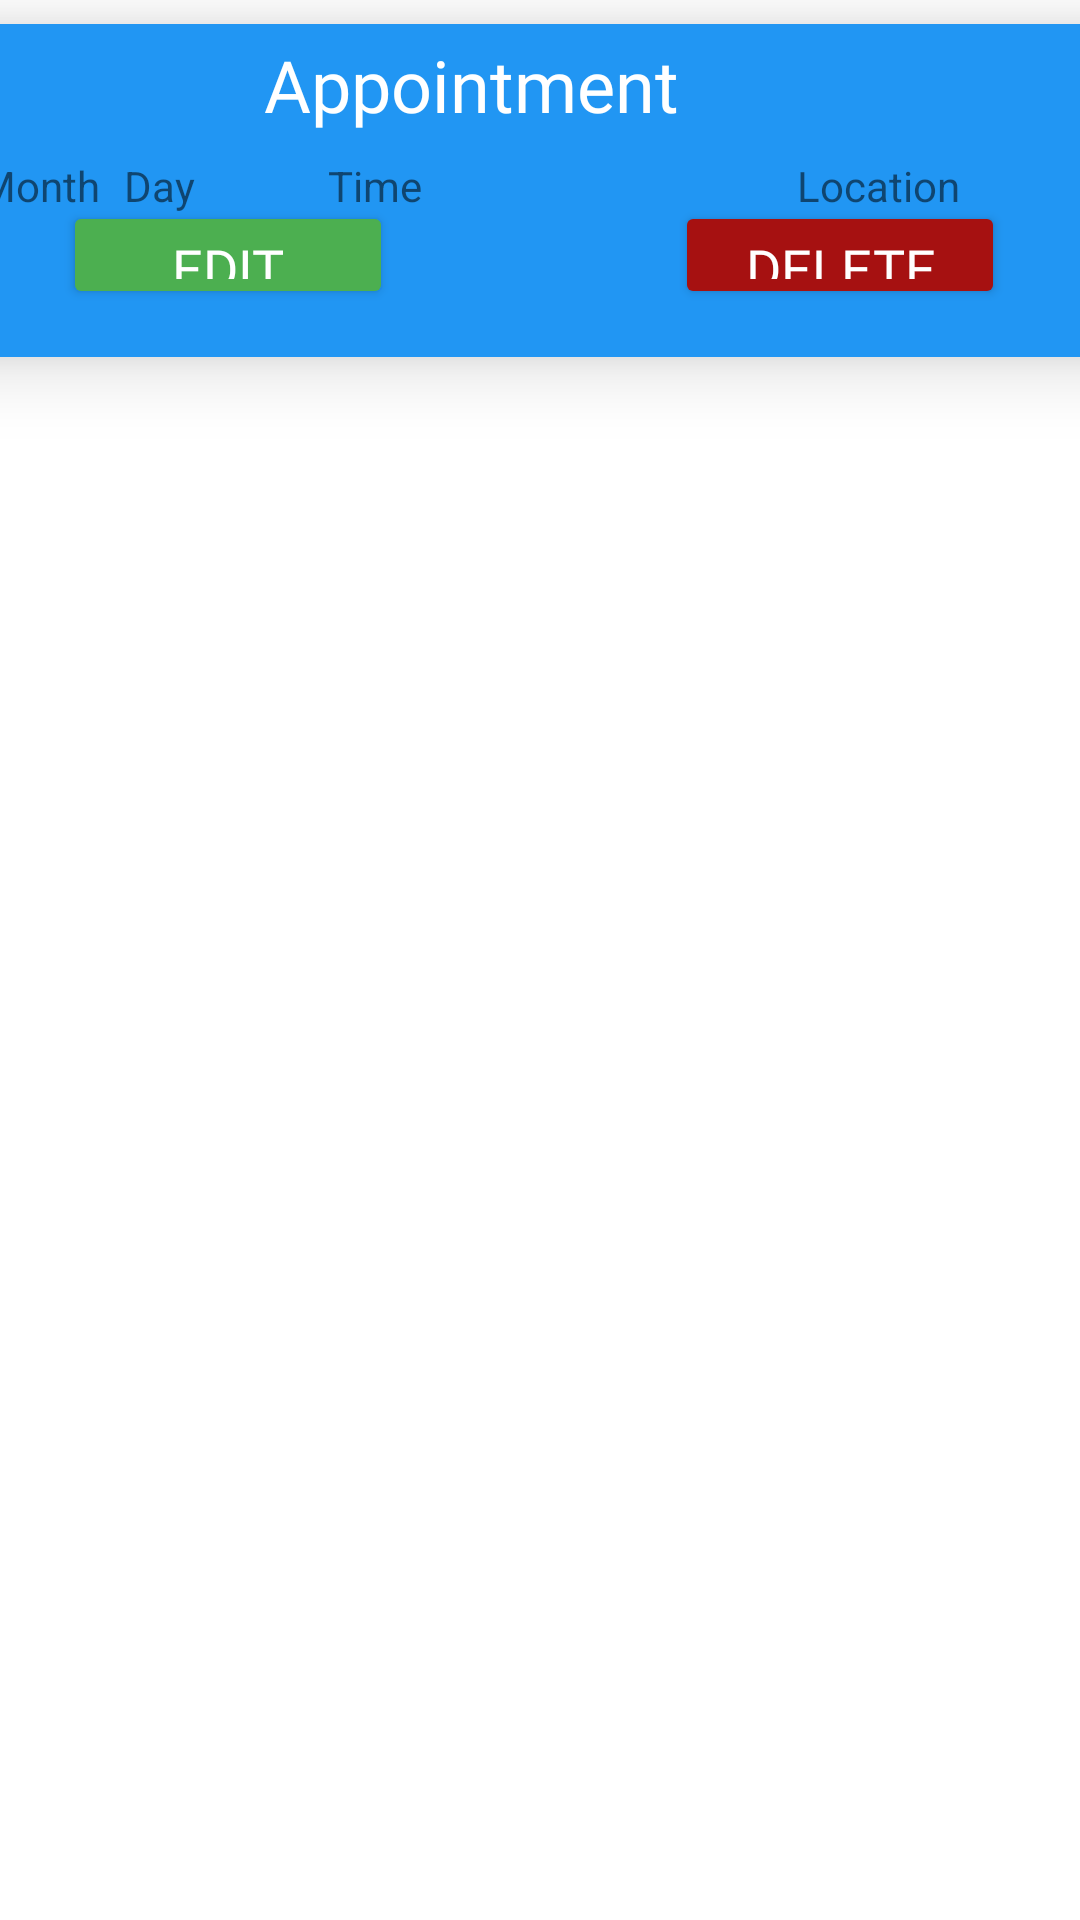

Reconstruct the res/layout file that produces this screen, plus the resources it refers to.
<!-- AndroidManifest.xml: application theme Theme.EasyMed -->
<!-- res/layout/card_layout.xml -->
<?xml version="1.0" encoding="utf-8"?>

<androidx.constraintlayout.widget.ConstraintLayout xmlns:android="http://schemas.android.com/apk/res/android"
    xmlns:app="http://schemas.android.com/apk/res-auto"
    xmlns:tools="http://schemas.android.com/tools"
    android:layout_width="wrap_content"
    android:layout_height="wrap_content">

    <androidx.cardview.widget.CardView
        android:id="@+id/cardView"
        android:layout_width="407dp"
        android:layout_height="111dp"
        android:layout_marginStart="8dp"
        android:layout_marginTop="8dp"
        android:layout_marginEnd="8dp"
        app:cardBackgroundColor="#2196F3"                                
        app:cardCornerRadius="12dp"
        app:cardElevation="15dp"
        app:layout_constraintEnd_toEndOf="parent"
        app:layout_constraintStart_toStartOf="parent"
        app:layout_constraintTop_toTopOf="parent">

        <androidx.constraintlayout.widget.ConstraintLayout
            android:layout_width="match_parent"
            android:layout_height="match_parent">

            <TextView
                android:id="@+id/textView_Location"
                android:layout_width="wrap_content"
                android:layout_height="wrap_content"
                android:layout_marginTop="8dp"
                android:layout_marginEnd="64dp"
                android:text="Location"
                app:layout_constraintEnd_toEndOf="parent"
                app:layout_constraintTop_toBottomOf="@+id/textView_Appointment" />

            <TextView
                android:id="@+id/textView_Time"
                android:layout_width="wrap_content"
                android:layout_height="wrap_content"
                android:layout_marginStart="76dp"
                android:layout_marginTop="8dp"
                android:text="Time"
                app:layout_constraintStart_toEndOf="@+id/textView_Month"
                app:layout_constraintTop_toBottomOf="@+id/textView_Appointment" />

            <TextView
                android:id="@+id/textView_Appointment"
                android:layout_width="wrap_content"
                android:layout_height="wrap_content"
                android:layout_marginStart="123dp"
                android:layout_marginTop="4dp"
                android:layout_marginEnd="170dp"
                android:fontFamily="@font/teko"
                android:text="Appointment"
                android:textColor="#FFFFFF"
                android:textSize="24sp"
                app:layout_constraintEnd_toEndOf="parent"
                app:layout_constraintStart_toStartOf="parent"
                app:layout_constraintTop_toTopOf="parent" />

            <TextView
                android:id="@+id/textView_Month"
                android:layout_width="wrap_content"
                android:layout_height="wrap_content"
                android:layout_marginStart="16dp"
                android:layout_marginTop="8dp"
                android:text="Month"
                app:layout_constraintStart_toStartOf="parent"
                app:layout_constraintTop_toBottomOf="@+id/textView_Appointment" />
            
            <Button
                android:id="@+id/btn_edit"
                android:layout_width="110dp"
                android:layout_height="36dp"
                android:layout_marginStart="44dp"
                android:layout_marginBottom="16dp"
                android:backgroundTint="#4CAF50"
                android:fontFamily="@font/teko"
                android:text="Edit"
                android:textColor="#FFFFFF"
                android:textSize="18sp"
                app:layout_constraintBottom_toBottomOf="parent"
                app:layout_constraintStart_toStartOf="parent" />
            
            <Button
                android:id="@+id/btn_delete"
                android:layout_width="110dp"
                android:layout_height="36dp"
                android:layout_marginEnd="43dp"
                android:layout_marginBottom="16dp"
                android:backgroundTint="#A61111"
                android:fontFamily="@font/teko"
                android:text="Delete"
                android:textColor="#FFFFFF"
                android:textSize="18sp"
                app:layout_constraintBottom_toBottomOf="parent"
                app:layout_constraintEnd_toEndOf="parent"
                app:layout_constraintHorizontal_bias="0.94"
                app:layout_constraintStart_toEndOf="@+id/btn_edit" />

            <TextView
                android:id="@+id/textView_Day"
                android:layout_width="wrap_content"
                android:layout_height="wrap_content"
                android:layout_marginStart="8dp"
                android:layout_marginTop="8dp"
                android:text="Day"
                app:layout_constraintStart_toEndOf="@+id/textView_Month"
                app:layout_constraintTop_toBottomOf="@+id/textView_Appointment" />
        </androidx.constraintlayout.widget.ConstraintLayout>
    </androidx.cardview.widget.CardView>
</androidx.constraintlayout.widget.ConstraintLayout>
<!-- resources referenced by this layout -->
<resources>
  <style name="Theme.EasyMed" parent="Theme.MaterialComponents.DayNight.DarkActionBar">
          
          <item name="colorPrimary">@color/purple_500</item>
          <item name="colorPrimaryVariant">@color/purple_700</item>
          <item name="colorOnPrimary">@color/white</item>
          
          <item name="colorSecondary">@color/teal_200</item>
          <item name="colorSecondaryVariant">@color/teal_700</item>
          <item name="colorOnSecondary">@color/black</item>
          
          <item name="android:statusBarColor" tools:targetApi="l">?attr/colorPrimaryVariant</item>
          
      </style>
  <!-- not gathered from this repository: default colours our renderer supplied (Android Studio template values) -->
  <color name="purple_500">#FF6200EE</color>
  <color name="purple_700">#FF3700B3</color>
  <color name="teal_200">#FF03DAC5</color>
  <color name="teal_700">#FF018786</color>
  <color name="black">#FF000000</color>
  <color name="white">#FFFFFFFF</color>
</resources>
